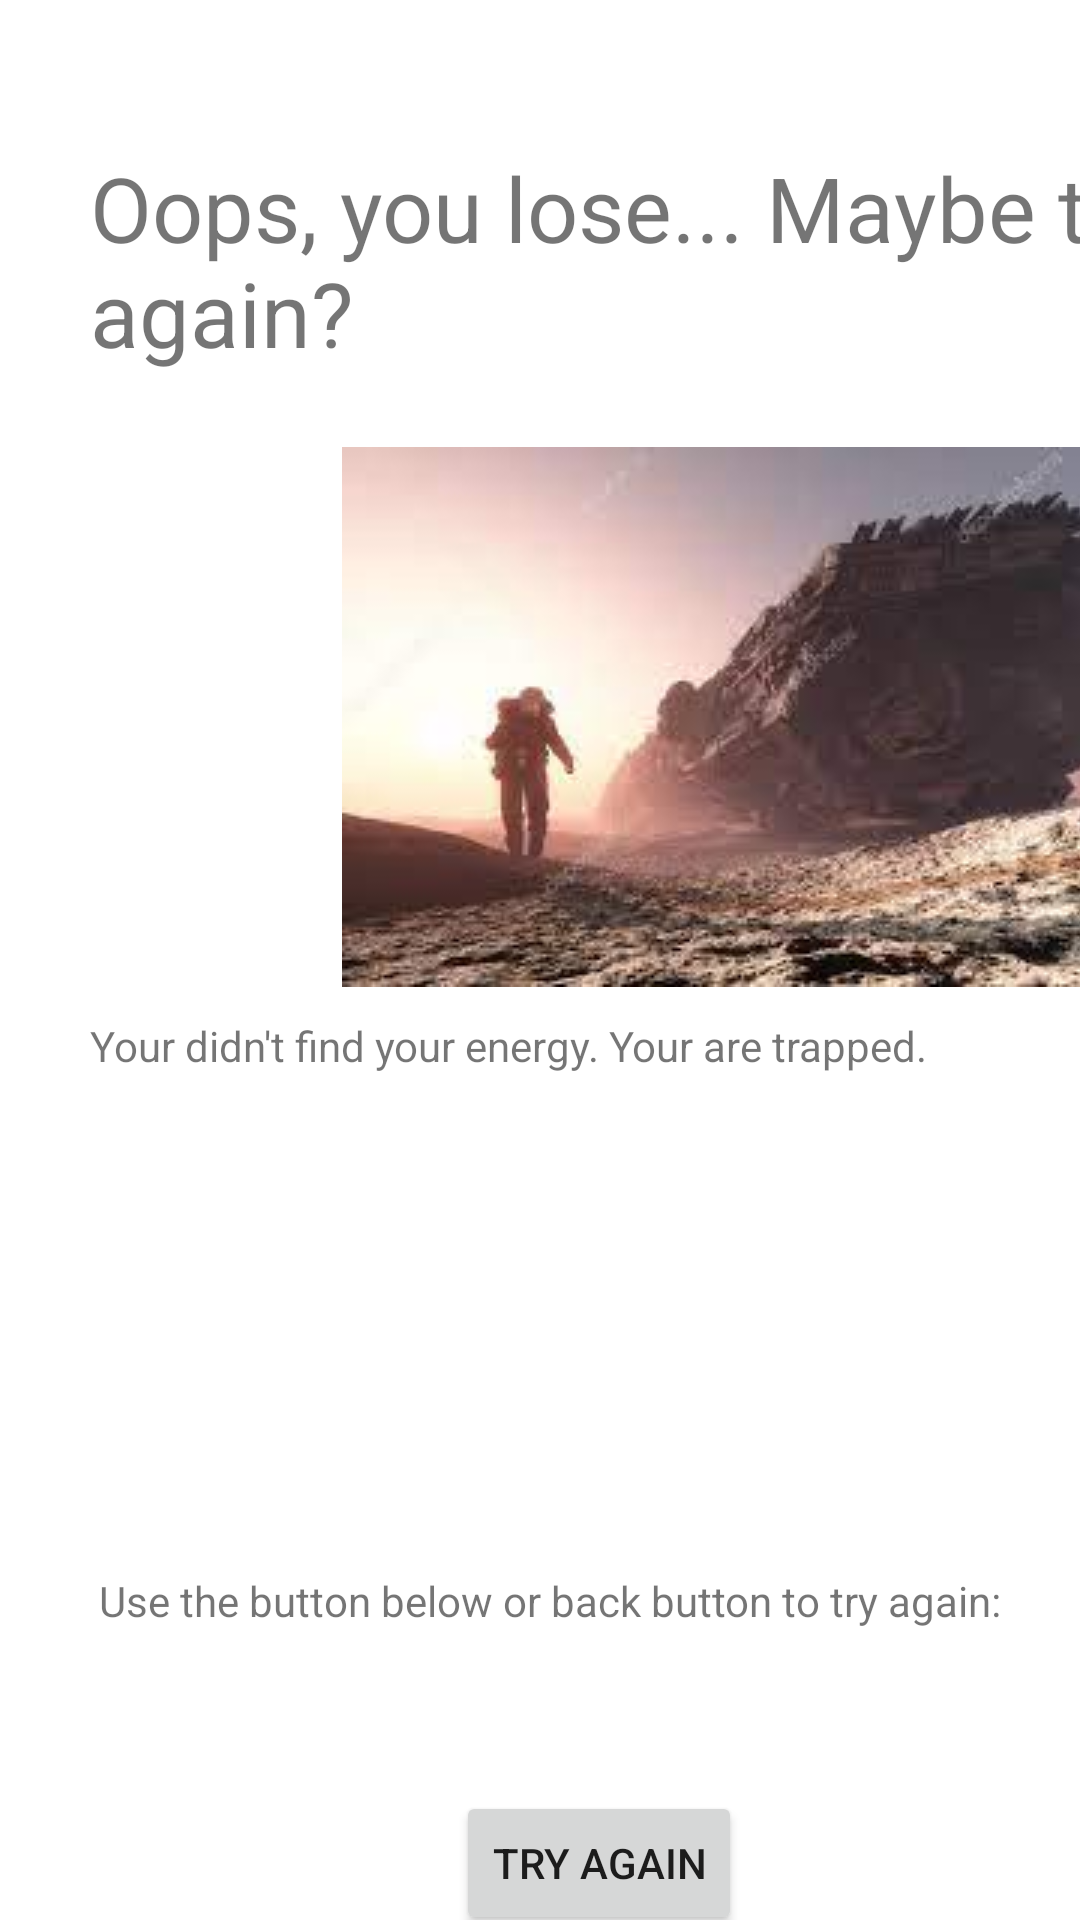

Reconstruct the res/layout file that produces this screen, plus the resources it refers to.
<!-- AndroidManifest.xml: application theme Theme.AMazeByDuohanXu -->
<!-- res/layout/activity_losing.xml -->
<?xml version="1.0" encoding="utf-8"?>
<androidx.constraintlayout.widget.ConstraintLayout xmlns:android="http://schemas.android.com/apk/res/android"
    xmlns:app="http://schemas.android.com/apk/res-auto"
    xmlns:tools="http://schemas.android.com/tools"
    android:layout_width="match_parent"
    android:layout_height="match_parent">

    <TextView
        android:id="@+id/textView15"
        android:layout_width="363dp"
        android:layout_height="74dp"
        android:layout_marginStart="30dp"
        android:layout_marginTop="49dp"
        android:text="Oops, you lose... Maybe try again?"
        android:textSize="30dp"
        app:layout_constraintStart_toStartOf="parent"
        app:layout_constraintTop_toTopOf="parent" />

    <TextView
        android:id="@+id/pathView"
        android:layout_width="wrap_content"
        android:layout_height="wrap_content"
        android:layout_marginStart="28dp"
        android:layout_marginTop="376dp"
        android:text=""
        app:layout_constraintStart_toStartOf="parent"
        app:layout_constraintTop_toTopOf="parent" />

    <TextView
        android:id="@+id/distanceView"
        android:layout_width="wrap_content"
        android:layout_height="wrap_content"
        android:layout_marginStart="28dp"
        android:layout_marginTop="416dp"
        android:text=""
        app:layout_constraintStart_toStartOf="parent"
        app:layout_constraintTop_toTopOf="parent" />

    <TextView
        android:id="@+id/energyView"
        android:layout_width="wrap_content"
        android:layout_height="wrap_content"
        android:layout_marginStart="28dp"
        android:layout_marginTop="448dp"
        android:text=""
        app:layout_constraintStart_toStartOf="parent"
        app:layout_constraintTop_toTopOf="parent" />

    <TextView
        android:id="@+id/reasonView"
        android:layout_width="wrap_content"
        android:layout_height="wrap_content"
        android:layout_marginStart="28dp"
        android:layout_marginTop="488dp"
        android:text=""
        app:layout_constraintStart_toStartOf="parent"
        app:layout_constraintTop_toTopOf="parent" />

    <TextView
        android:id="@+id/textView21"
        android:layout_width="wrap_content"
        android:layout_height="wrap_content"
        android:layout_marginStart="33dp"
        android:layout_marginTop="524dp"
        android:text="Use the button below or back button to try again: "
        app:layout_constraintStart_toStartOf="parent"
        app:layout_constraintTop_toTopOf="parent" />

    <Button
        android:id="@+id/buttonTryAgain"
        android:layout_width="wrap_content"
        android:layout_height="wrap_content"
        android:layout_marginStart="152dp"
        android:layout_marginTop="597dp"
        android:text="Try again"
        app:layout_constraintStart_toStartOf="parent"
        app:layout_constraintTop_toTopOf="parent" />

    <ImageView
        android:id="@+id/imageView5"
        android:layout_width="wrap_content"
        android:layout_height="wrap_content"
        android:layout_marginStart="114dp"
        android:layout_marginTop="149dp"
        app:layout_constraintStart_toStartOf="parent"
        app:layout_constraintTop_toTopOf="parent"
        app:srcCompat="@drawable/as" />

    <TextView
        android:id="@+id/textView20"
        android:layout_width="wrap_content"
        android:layout_height="wrap_content"
        android:layout_marginStart="30dp"
        android:layout_marginTop="339dp"
        android:text="Your didn't find your energy. Your are trapped."
        app:layout_constraintStart_toStartOf="parent"
        app:layout_constraintTop_toTopOf="parent" />
</androidx.constraintlayout.widget.ConstraintLayout>
<!-- resources referenced by this layout -->
<resources>
  <!-- drawable as: jpg bitmap (drawable, 8220 bytes) -->
  <style name="Theme.AMazeByDuohanXu" parent="Theme.MaterialComponents.DayNight.DarkActionBar">
          
          <item name="colorPrimary">@color/purple_500</item>
          <item name="colorPrimaryVariant">@color/purple_700</item>
          <item name="colorOnPrimary">@color/white</item>
          
          <item name="colorSecondary">@color/teal_200</item>
          <item name="colorSecondaryVariant">@color/teal_700</item>
          <item name="colorOnSecondary">@color/black</item>
          
          <item name="android:statusBarColor">?attr/colorPrimaryVariant</item>
          
      </style>
  <color name="purple_500">#FF6200EE</color>
  <color name="purple_700">#FF3700B3</color>
  <color name="white">#FFFFFFFF</color>
  <color name="teal_200">#FF03DAC5</color>
  <color name="teal_700">#FF018786</color>
  <color name="black">#FF000000</color>
</resources>
